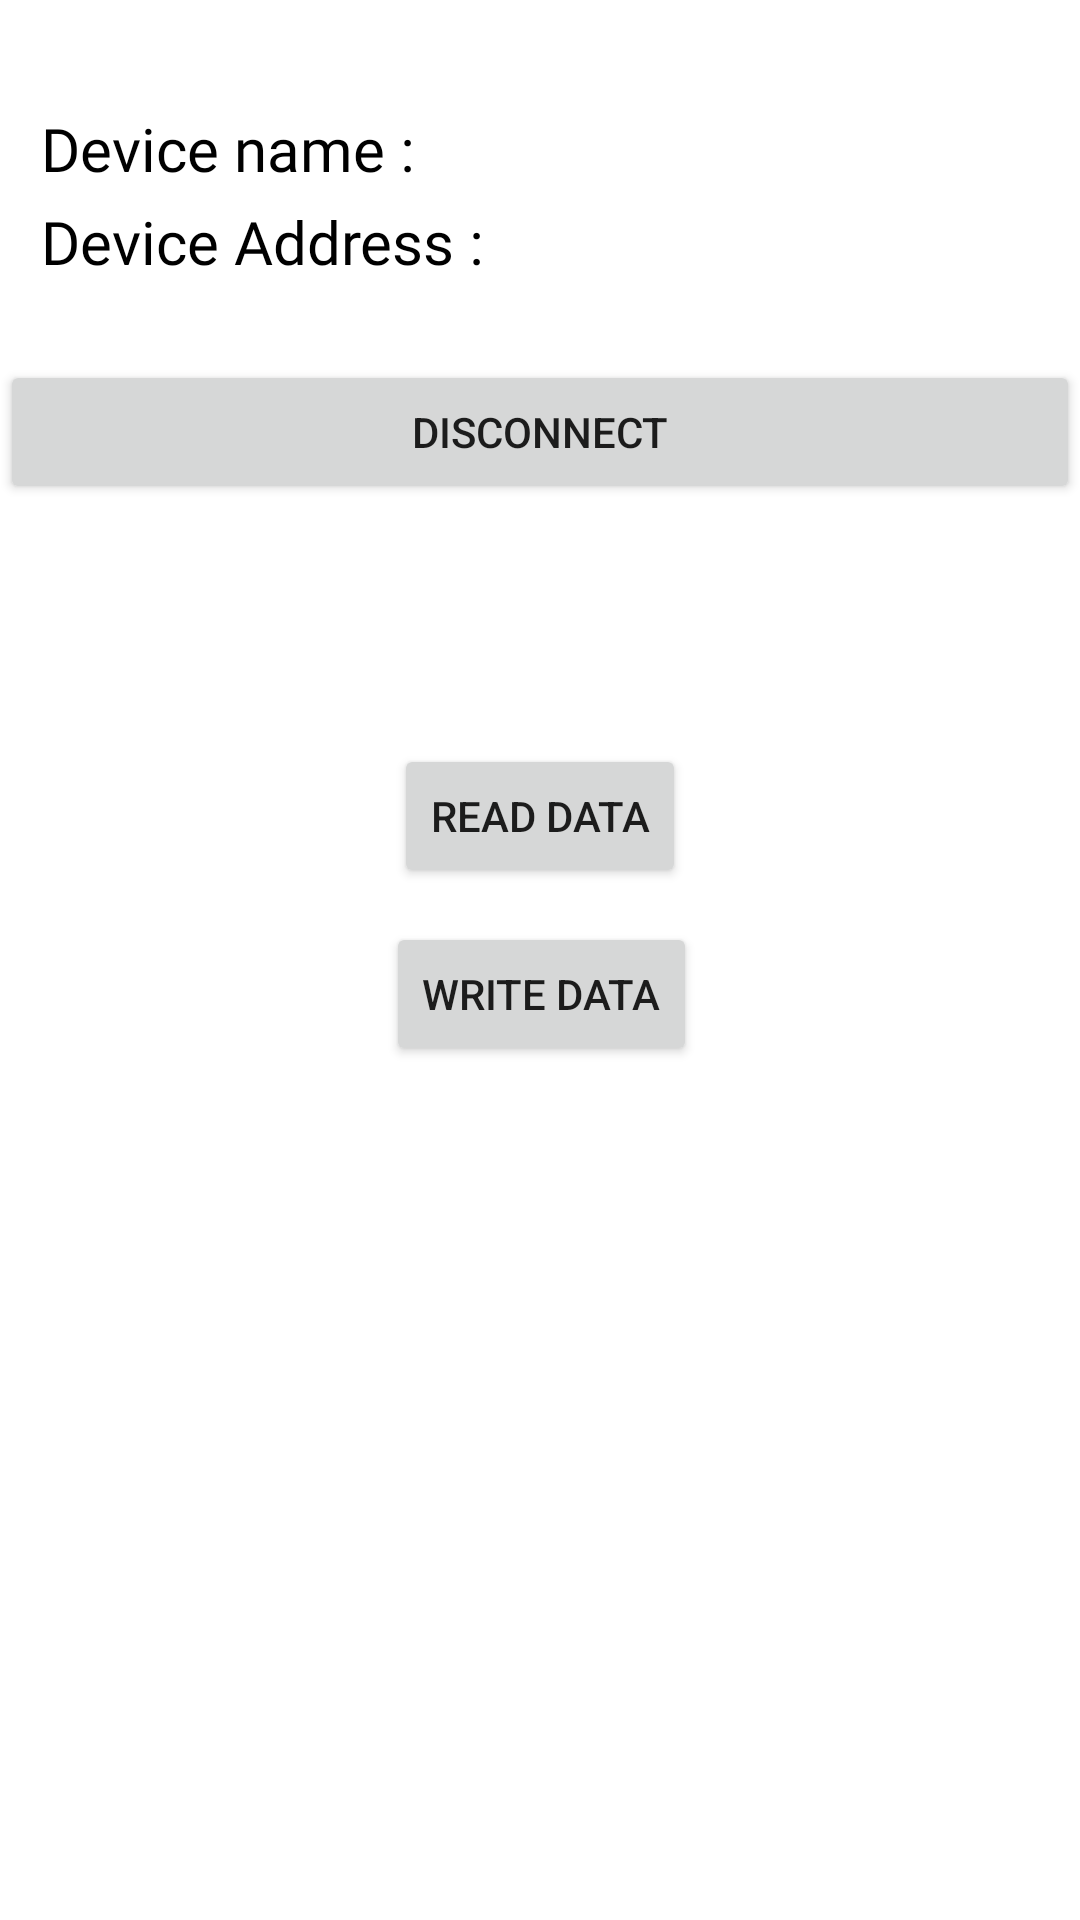

Layout XML and referenced resources for this Android screen:
<!-- AndroidManifest.xml: application theme Theme.FastBleTrial -->
<!-- res/layout/fragment_device.xml -->
<?xml version="1.0" encoding="utf-8"?>
<FrameLayout xmlns:android="http://schemas.android.com/apk/res/android"
    xmlns:tools="http://schemas.android.com/tools"
    android:layout_width="match_parent"
    android:layout_height="match_parent"
    xmlns:app="http://schemas.android.com/apk/res-auto"
    tools:context=".DeviceFragment">

    <androidx.constraintlayout.widget.ConstraintLayout
        android:layout_width="match_parent"
        android:layout_height="match_parent">

        <TextView
            android:id="@+id/tv_frag_device_name"
            android:layout_width="wrap_content"
            android:layout_height="wrap_content"
            android:layout_marginTop="36dp"
            android:fontFamily="@font/poppins_light"
            android:text="Device name : "
            android:textColor="#000000"
            android:textSize="20sp"
            app:layout_constraintEnd_toEndOf="parent"
            app:layout_constraintHorizontal_bias="0.06"
            app:layout_constraintStart_toStartOf="parent"
            app:layout_constraintTop_toTopOf="parent" />

        <TextView
            android:id="@+id/tv_frag_device_address"
            android:layout_width="wrap_content"
            android:layout_height="wrap_content"
            android:layout_marginTop="4dp"
            android:fontFamily="@font/poppins"
            android:text="Device Address : "
            android:textColor="#000000"
            android:textSize="20sp"
            app:layout_constraintEnd_toEndOf="@+id/tv_frag_device_name"
            app:layout_constraintHorizontal_bias="0.0"
            app:layout_constraintStart_toStartOf="@+id/tv_frag_device_name"
            app:layout_constraintTop_toBottomOf="@+id/tv_frag_device_name" />

        <Button
            android:id="@+id/btn_frag_device_disconnect"
            android:layout_width="0dp"
            android:layout_height="wrap_content"
            android:layout_marginTop="120dp"
            android:text="Disconnect"
            app:layout_constraintEnd_toEndOf="parent"
            app:layout_constraintHorizontal_bias="0.498"
            app:layout_constraintStart_toStartOf="parent"
            app:layout_constraintTop_toTopOf="parent" />

        <Button
            android:id="@+id/btn_frag_device_read_data"
            android:layout_width="wrap_content"
            android:layout_height="wrap_content"
            android:layout_marginTop="80dp"
            android:text="read data"
            app:layout_constraintEnd_toEndOf="parent"
            app:layout_constraintStart_toStartOf="parent"
            app:layout_constraintTop_toBottomOf="@+id/btn_frag_device_disconnect" />

        <Button
            android:id="@+id/btn_frag_device_write_data"
            android:layout_width="wrap_content"
            android:layout_height="wrap_content"
            android:text="write data"
            app:layout_constraintBottom_toBottomOf="parent"
            app:layout_constraintEnd_toEndOf="@+id/btn_frag_device_read_data"
            app:layout_constraintHorizontal_bias="0.458"
            app:layout_constraintStart_toStartOf="@+id/btn_frag_device_read_data"
            app:layout_constraintTop_toBottomOf="@+id/btn_frag_device_read_data"
            app:layout_constraintVertical_bias="0.038" />
    </androidx.constraintlayout.widget.ConstraintLayout>

</FrameLayout>
<!-- resources referenced by this layout -->
<resources>
  <style name="Theme.FastBleTrial" parent="Theme.MaterialComponents.DayNight.DarkActionBar">
          
          <item name="colorPrimary">@color/purple_500</item>
          <item name="colorPrimaryVariant">@color/purple_700</item>
          <item name="colorOnPrimary">@color/white</item>
          
          <item name="colorSecondary">@color/teal_200</item>
          <item name="colorSecondaryVariant">@color/teal_700</item>
          <item name="colorOnSecondary">@color/black</item>
          
          <item name="android:statusBarColor" tools:targetApi="l">?attr/colorPrimaryVariant</item>
          
      </style>
  <!-- not gathered from this repository: default colours our renderer supplied (Android Studio template values) -->
  <color name="purple_500">#FF6200EE</color>
  <color name="purple_700">#FF3700B3</color>
  <color name="teal_200">#FF03DAC5</color>
  <color name="teal_700">#FF018786</color>
  <color name="black">#FF000000</color>
  <color name="white">#FFFFFFFF</color>
</resources>
